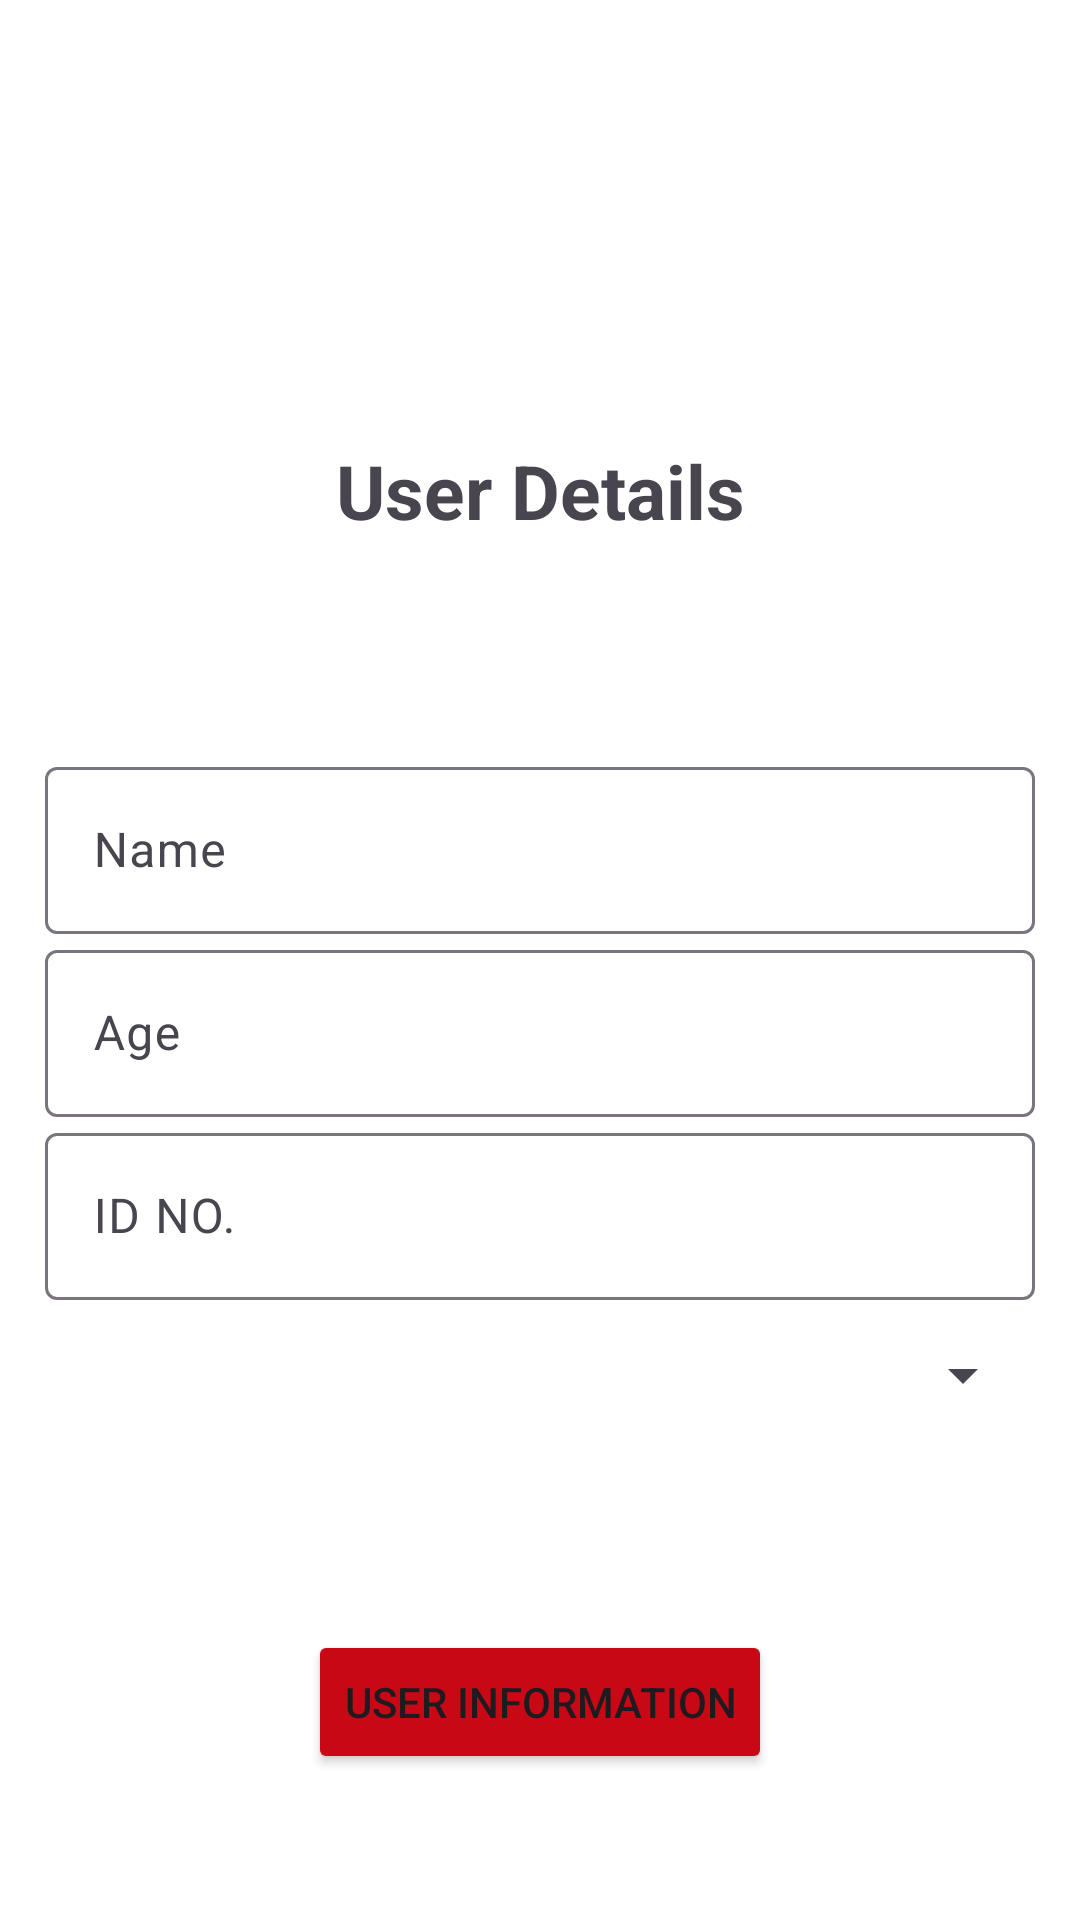

Android layout source for this screen:
<!-- AndroidManifest.xml: application theme Theme.Fitness -->
<!-- res/layout/user_info.xml -->
<?xml version="1.0" encoding="utf-8"?>
<LinearLayout xmlns:android="http://schemas.android.com/apk/res/android"
    xmlns:app="http://schemas.android.com/apk/res-auto"
    xmlns:tools="http://schemas.android.com/tools"
    android:layout_width="match_parent"
    android:orientation="vertical"
    android:padding="15dp"
    android:gravity="center"
    android:layout_height="match_parent"
    android:background="@color/white"
    tools:context=".UserInfoActivity">

    <ImageView
        android:id="@+id/imageView"
        android:layout_width="171dp"
        android:layout_height="88dp"
        android:layout_gravity="center"
        app:srcCompat="@drawable/logo"/>

    <TextView
        android:text="@string/userdetails"
        android:gravity="center"
        android:textSize="25sp"
        android:textStyle="bold"
        android:layout_marginTop="10dp"
        android:layout_marginBottom="70dp"
        android:layout_width="match_parent"
        android:layout_height="wrap_content"/>

    <com.google.android.material.textfield.TextInputLayout
        android:layout_width="match_parent"
        android:layout_height="wrap_content"
        tools:ignore="ExtraText">
        <com.google.android.material.textfield.TextInputEditText
            android:id="@+id/name"
            android:layout_width="match_parent"
            android:layout_height="wrap_content"
            android:hint="@string/Name"/>
    </com.google.android.material.textfield.TextInputLayout>

    <com.google.android.material.textfield.TextInputLayout
        android:layout_width="match_parent"
        android:layout_height="wrap_content">
        <com.google.android.material.textfield.TextInputEditText
            android:id="@+id/age"
            android:layout_width="match_parent"
            android:layout_height="wrap_content"
            android:hint="@string/Age"
            android:textColorHint="#546E7A" />
    </com.google.android.material.textfield.TextInputLayout>


    <com.google.android.material.textfield.TextInputLayout
        android:layout_width="match_parent"
        android:layout_height="wrap_content">
        <com.google.android.material.textfield.TextInputEditText
            android:id="@+id/userID"
            android:layout_width="match_parent"
            android:layout_height="wrap_content"
            android:hint="@string/UserID"
            android:textColorHint="#546E7A" />
    </com.google.android.material.textfield.TextInputLayout>

    <com.google.android.material.textfield.TextInputLayout
        android:layout_width="match_parent"
        android:layout_height="wrap_content">
        <Spinner
            android:id="@+id/identity"
            android:layout_width="match_parent"
            android:layout_height="50dp"
            android:spinnerMode="dropdown"
            android:textSize="35sp"
            android:text="@string/Gender"/>
    </com.google.android.material.textfield.TextInputLayout>


    <ProgressBar
        android:id="@+id/progressBar"
        android:visibility="gone"
        android:layout_width="wrap_content"
        android:layout_height="wrap_content"/>

    <Button
        android:id="@+id/btn_userinfoSave"
        android:layout_width="wrap_content"
        android:layout_height="wrap_content"
        android:layout_marginTop="60dp"
        android:text="@string/userInfo"
        android:backgroundTint="@color/red" />

</LinearLayout>
<!-- resources referenced by this layout -->
<resources>
  <color name="red">#C80815</color>
  <color name="white">#FFFFFFFF</color>
  <string name="Age">Age</string>
  <string name="Gender">Identity</string>
  <string name="Name">Name</string>
  <string name="UserID">ID NO.</string>
  <string name="userInfo">User Information</string>
  <string name="userdetails">User Details</string>
  <style name="Theme.Fitness" parent="Base.Theme.Fitness" />
  <style name="Base.Theme.Fitness" parent="Theme.Material3.DayNight.NoActionBar">
      </style>
</resources>
